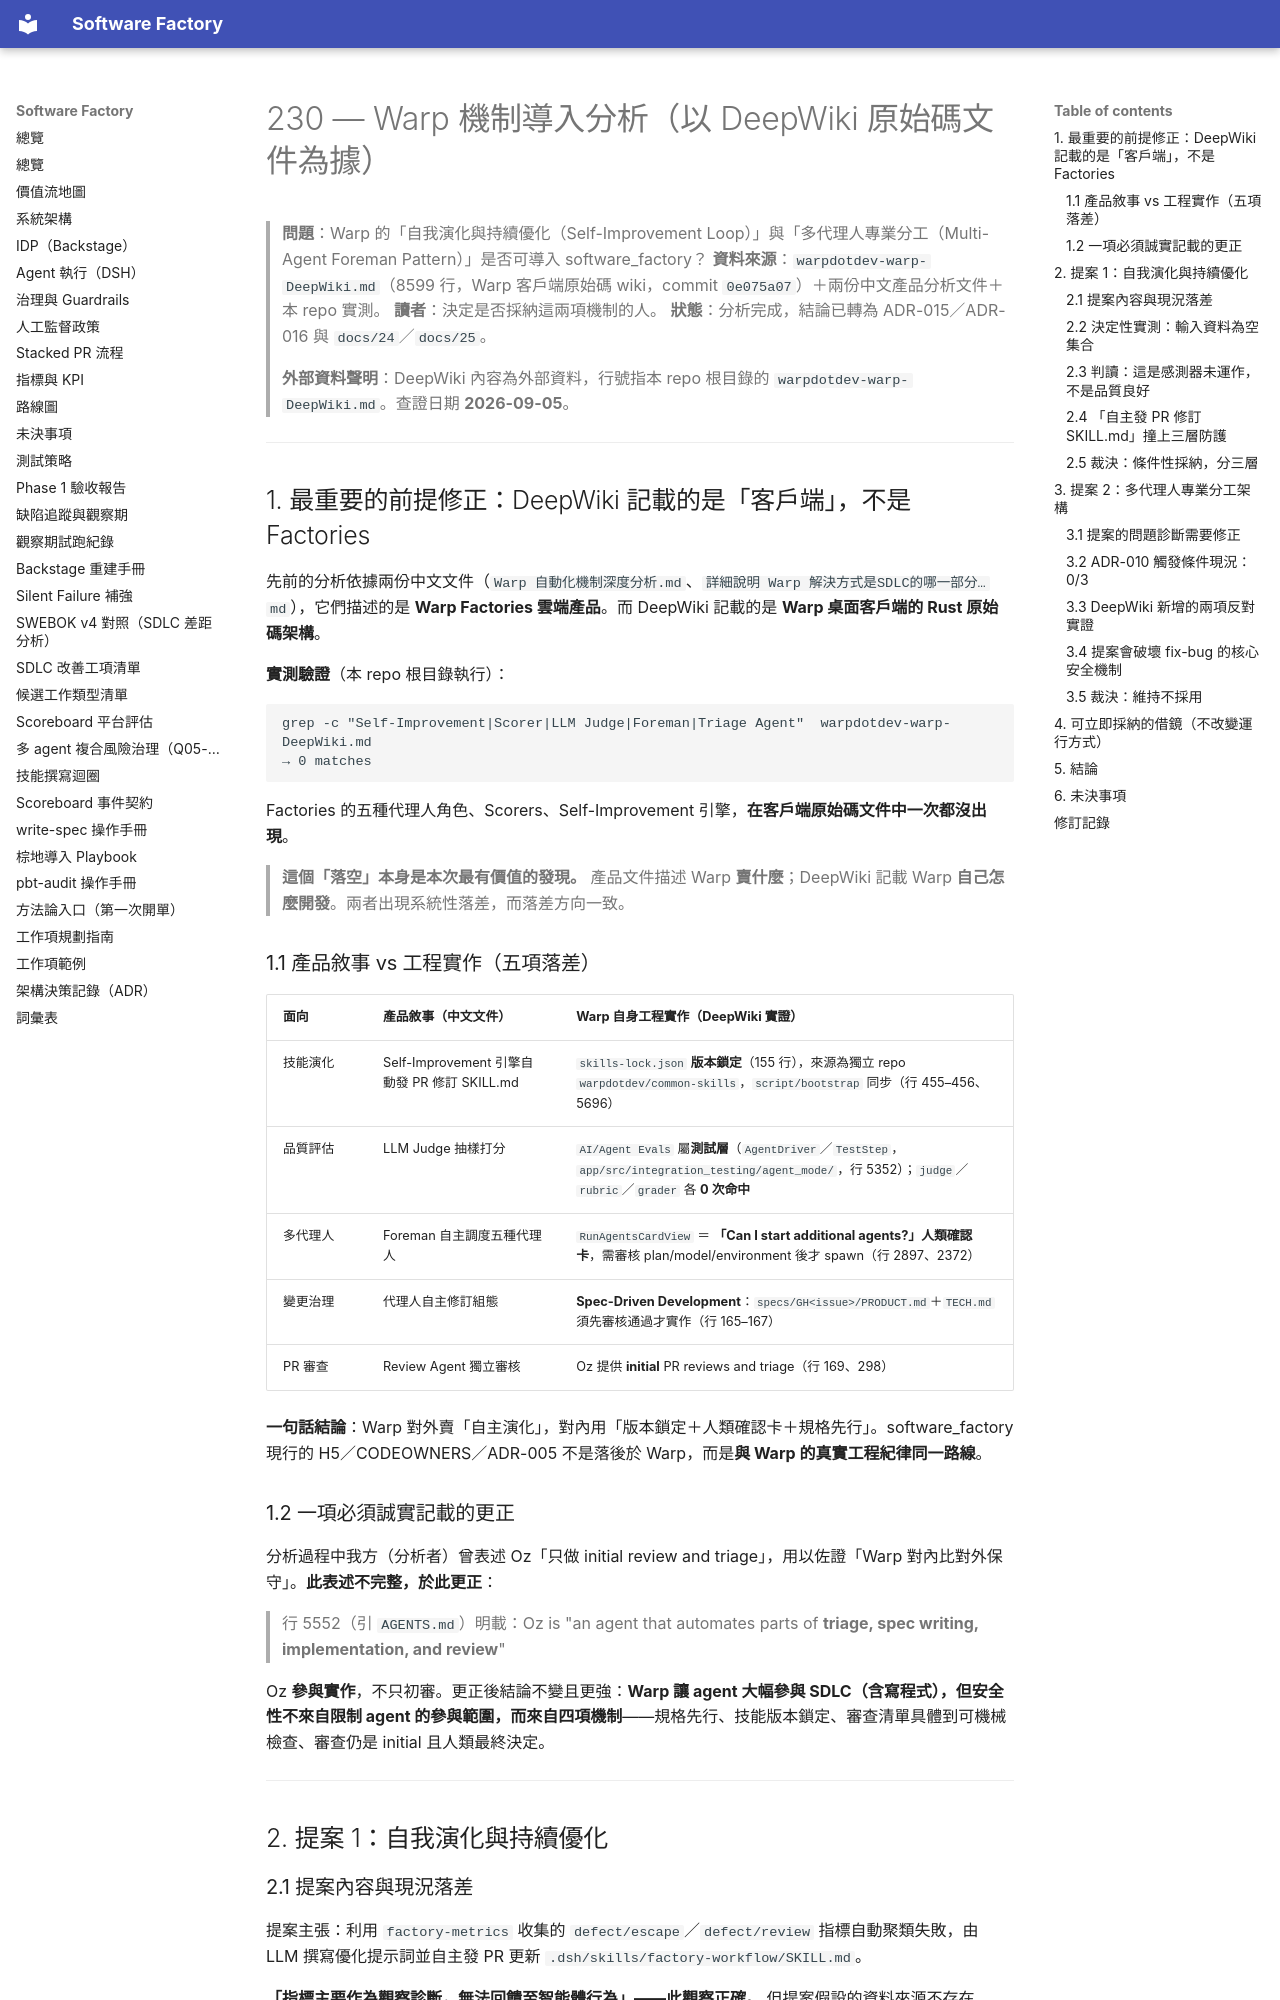

repository: aswf-dev/software_factory · page: research/230-warp-deepwiki-adoption-analysis/index.html · generator: mkdocs

# 230 — Warp 機制導入分析（以 DeepWiki 原始碼文件為據）

> **問題**：Warp 的「自我演化與持續優化（Self-Improvement Loop）」與「多代理人專業分工（Multi-Agent Foreman Pattern）」是否可導入 software_factory？
> **資料來源**：`warpdotdev-warp-DeepWiki.md`（8599 行，Warp 客戶端原始碼 wiki，commit `0e075a07`）＋兩份中文產品分析文件＋本 repo 實測。
> **讀者**：決定是否採納這兩項機制的人。
> **狀態**：分析完成，結論已轉為 ADR-015／ADR-016 與 `docs/24`／`docs/25`。
>
> **外部資料聲明**：DeepWiki 內容為外部資料，行號指本 repo 根目錄的 `warpdotdev-warp-DeepWiki.md`。查證日期 **2026-09-05**。

---

## 1. 最重要的前提修正：DeepWiki 記載的是「客戶端」，不是 Factories

先前的分析依據兩份中文文件（`Warp 自動化機制深度分析.md`、`詳細說明 Warp 解決方式是SDLC的哪一部分…md`），它們描述的是 **Warp Factories 雲端產品**。而 DeepWiki 記載的是 **Warp 桌面客戶端的 Rust 原始碼架構**。

**實測驗證**（本 repo 根目錄執行）：

```
grep -c "Self-Improvement|Scorer|LLM Judge|Foreman|Triage Agent"  warpdotdev-warp-DeepWiki.md
→ 0 matches
```

Factories 的五種代理人角色、Scorers、Self-Improvement 引擎，**在客戶端原始碼文件中一次都沒出現**。

> **這個「落空」本身是本次最有價值的發現。** 產品文件描述 Warp **賣什麼**；DeepWiki 記載 Warp **自己怎麼開發**。兩者出現系統性落差，而落差方向一致。

### 1.1 產品敘事 vs 工程實作（五項落差）

| 面向 | 產品敘事（中文文件） | Warp 自身工程實作（DeepWiki 實證） |
|---|---|---|
| 技能演化 | Self-Improvement 引擎自動發 PR 修訂 SKILL.md | `skills-lock.json` **版本鎖定**（155 行），來源為獨立 repo `warpdotdev/common-skills`，`script/bootstrap` 同步（行 455–456、5696） |
| 品質評估 | LLM Judge 抽樣打分 | `AI/Agent Evals` 屬**測試層**（`AgentDriver`／`TestStep`，`app/src/integration_testing/agent_mode/`，行 5352）；`judge`／`rubric`／`grader` 各 **0 次命中** |
| 多代理人 | Foreman 自主調度五種代理人 | `RunAgentsCardView` ＝ **「Can I start additional agents?」人類確認卡**，需審核 plan/model/environment 後才 spawn（行 2897、2372） |
| 變更治理 | 代理人自主修訂組態 | **Spec-Driven Development**：`specs/GH<issue>/PRODUCT.md`＋`TECH.md` 須先審核通過才實作（行 165–167） |
| PR 審查 | Review Agent 獨立審核 | Oz 提供 **initial** PR reviews and triage（行 169、298） |

**一句話結論**：Warp 對外賣「自主演化」，對內用「版本鎖定＋人類確認卡＋規格先行」。software_factory 現行的 H5／CODEOWNERS／ADR-005 不是落後於 Warp，而是**與 Warp 的真實工程紀律同一路線**。

### 1.2 一項必須誠實記載的更正

分析過程中我方（分析者）曾表述 Oz「只做 initial review and triage」，用以佐證「Warp 對內比對外保守」。**此表述不完整，於此更正**：

> 行 5552（引 `AGENTS.md`）明載：Oz is "an agent that automates parts of **triage, spec writing, implementation, and review**"

Oz **參與實作**，不只初審。更正後結論不變且更強：**Warp 讓 agent 大幅參與 SDLC（含寫程式），但安全性不來自限制 agent 的參與範圍，而來自四項機制**——規格先行、技能版本鎖定、審查清單具體到可機械檢查、審查仍是 initial 且人類最終決定。

---

## 2. 提案 1：自我演化與持續優化
